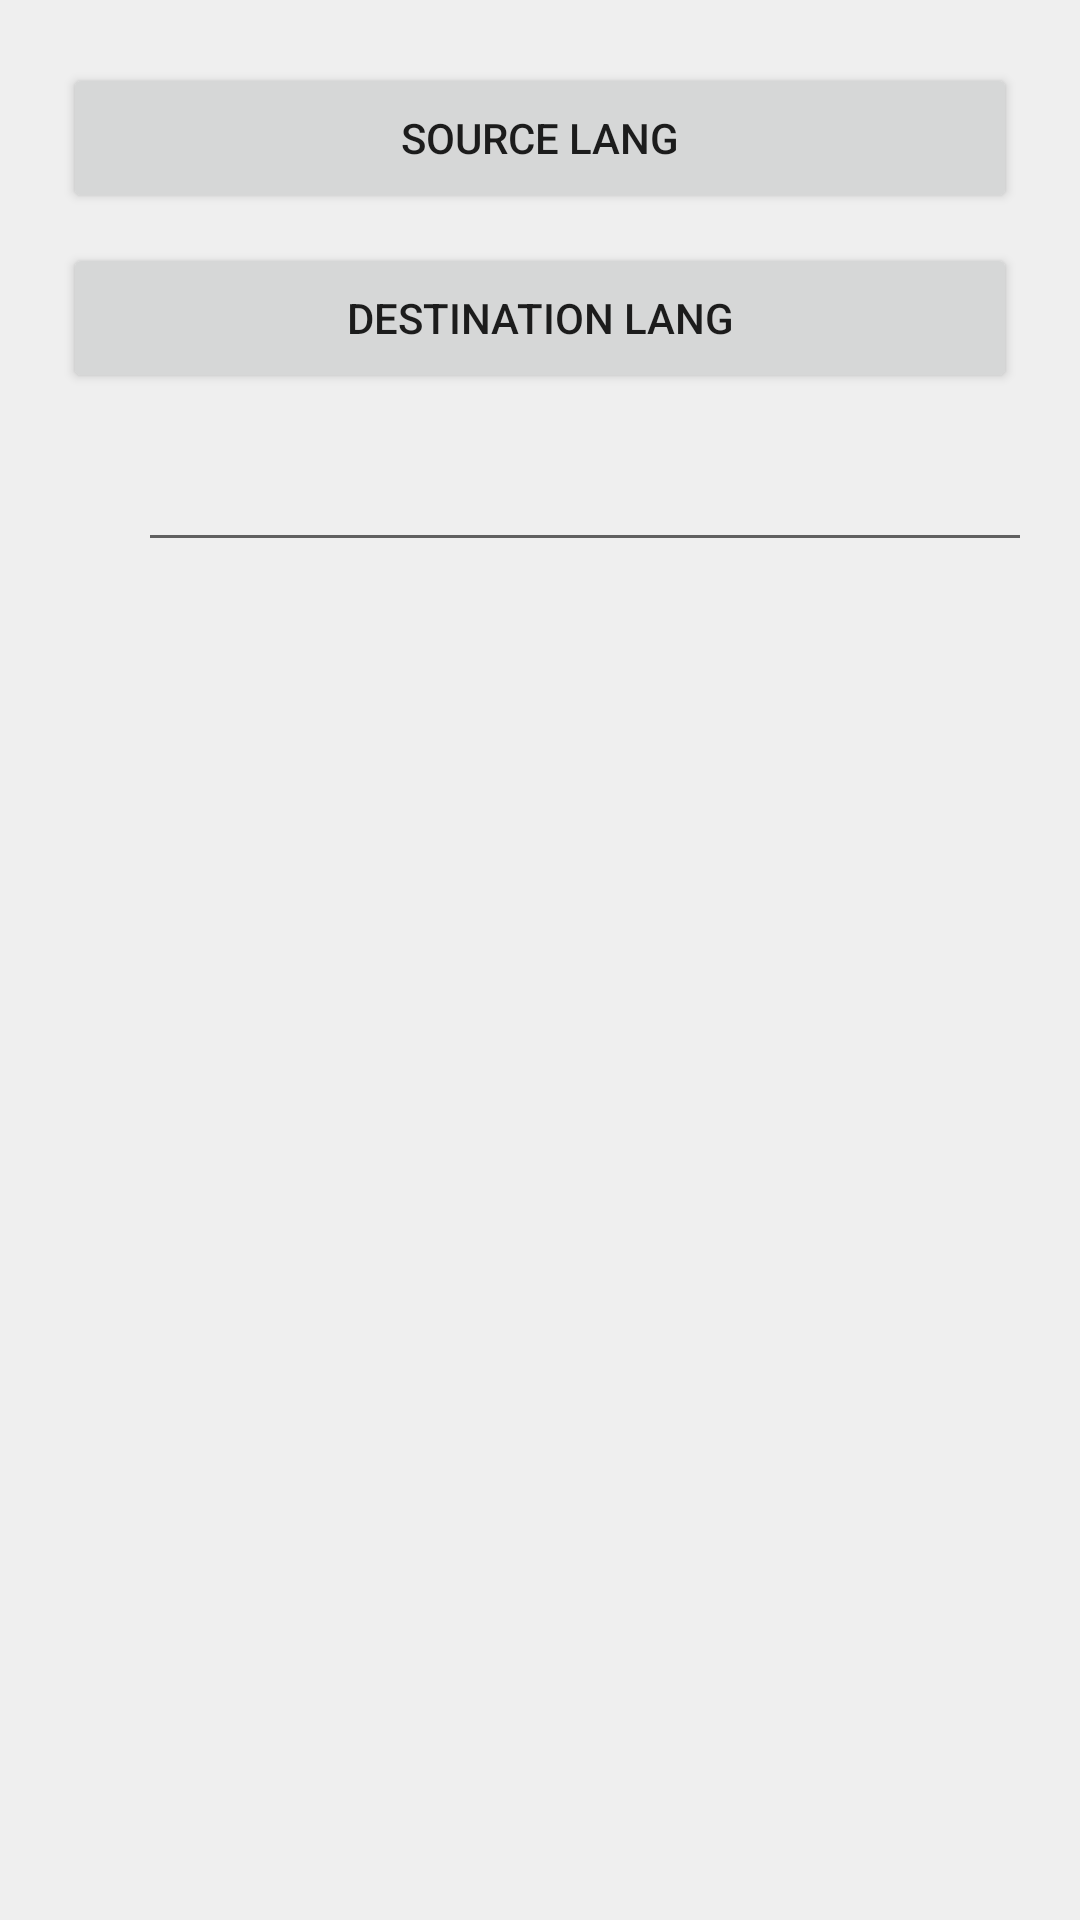

Produce the Android XML layout that renders to this screen, including the resource entries it uses.
<!-- AndroidManifest.xml: application theme AppTheme -->
<!-- res/layout/activity_main.xml -->
<?xml version="1.0" encoding="utf-8"?>
<RelativeLayout
    xmlns:android="http://schemas.android.com/apk/res/android"
    xmlns:app="http://schemas.android.com/apk/res-auto"
    xmlns:tools="http://schemas.android.com/tools"
    android:id="@+id/activity_main"
    android:layout_width="match_parent"
    android:layout_height="match_parent"
    android:background="#efefef"
    android:paddingBottom="@dimen/activity_vertical_margin"
    android:paddingLeft="@dimen/activity_horizontal_margin"
    android:paddingRight="@dimen/activity_horizontal_margin"
    android:paddingTop="@dimen/activity_vertical_margin"
    tools:context="com.evoteam.android.dictionary.MainActivity">


    <TextView

        android:layout_width="wrap_content"
        android:layout_height="wrap_content"
        android:gravity="center"
        android:layout_centerHorizontal="true"
        android:paddingTop="250dp"
        android:id="@+id/guidingTextView"/>

    <LinearLayout
        android:id="@+id/fromFlagsLayout"
        android:layout_width="match_parent"
        android:layout_height="wrap_content"
        android:orientation="horizontal">


        <Button
            android:id="@+id/fromiran"
            android:layout_width="30dp"
            android:layout_height="50dp"
            android:layout_margin="5dp"
            android:layout_weight="0.61"
            android:text="Source lang"/>

    </LinearLayout>

    <LinearLayout
        android:id="@+id/toFlagsLayout"
        android:layout_width="match_parent"
        android:layout_height="wrap_content"
        android:layout_alignParentLeft="true"
        android:layout_alignParentStart="true"
        android:layout_below="@+id/fromFlagsLayout"
        android:orientation="horizontal">

        <Button
            android:id="@+id/toiran"
            android:layout_width="30dp"
            android:layout_height="50dp"
            android:layout_margin="5dp"
            android:layout_weight="0.59"
            android:text="Destination lang"/>

    </LinearLayout>

    <LinearLayout android:layout_width="match_parent"
                  android:layout_height="wrap_content"
                  android:orientation="horizontal" android:layout_below="@+id/toFlagsLayout"
                  android:layout_alignParentLeft="true" android:layout_alignParentStart="true">
        <ImageView
            android:layout_marginTop="20dp" android:layout_width="30dp" android:layout_height="30dp"
                   android:src="@drawable/ic_search_black_24dp"/>
        <EditText
            android:id="@+id/editText"
            android:layout_width="match_parent"
            android:layout_height="wrap_content"
            android:layout_alignParentLeft="true"
            android:layout_alignParentStart="true"
            android:layout_below="@+id/toFlagsLayout"
            android:layout_marginTop="10dp"
            android:ems="10"
            android:gravity="left"
            android:inputType="textPersonName"
            android:maxLength="35"
            android:textColorHint="#ff5521"
        />
    </LinearLayout>
    <ListView
        android:id="@+id/recommendedList"
        android:layout_width="match_parent"
        android:layout_height="match_parent"
        android:layout_marginTop="41dp"
        android:layout_below="@+id/toFlagsLayout" android:layout_alignParentLeft="true"
        android:layout_alignParentStart="true"/>

</RelativeLayout>
<!-- resources referenced by this layout -->
<resources>
  <dimen name="activity_horizontal_margin">16dp</dimen>
  <dimen name="activity_vertical_margin">16dp</dimen>
  <style name="AppTheme" parent="Theme.AppCompat.Light.DarkActionBar">
          
  
          <item name="colorPrimary">#00aeb5</item>
          <item name="colorPrimaryDark">#00aeb5</item>
          <item name="colorAccent">#efaa4a</item>
      </style>
</resources>
